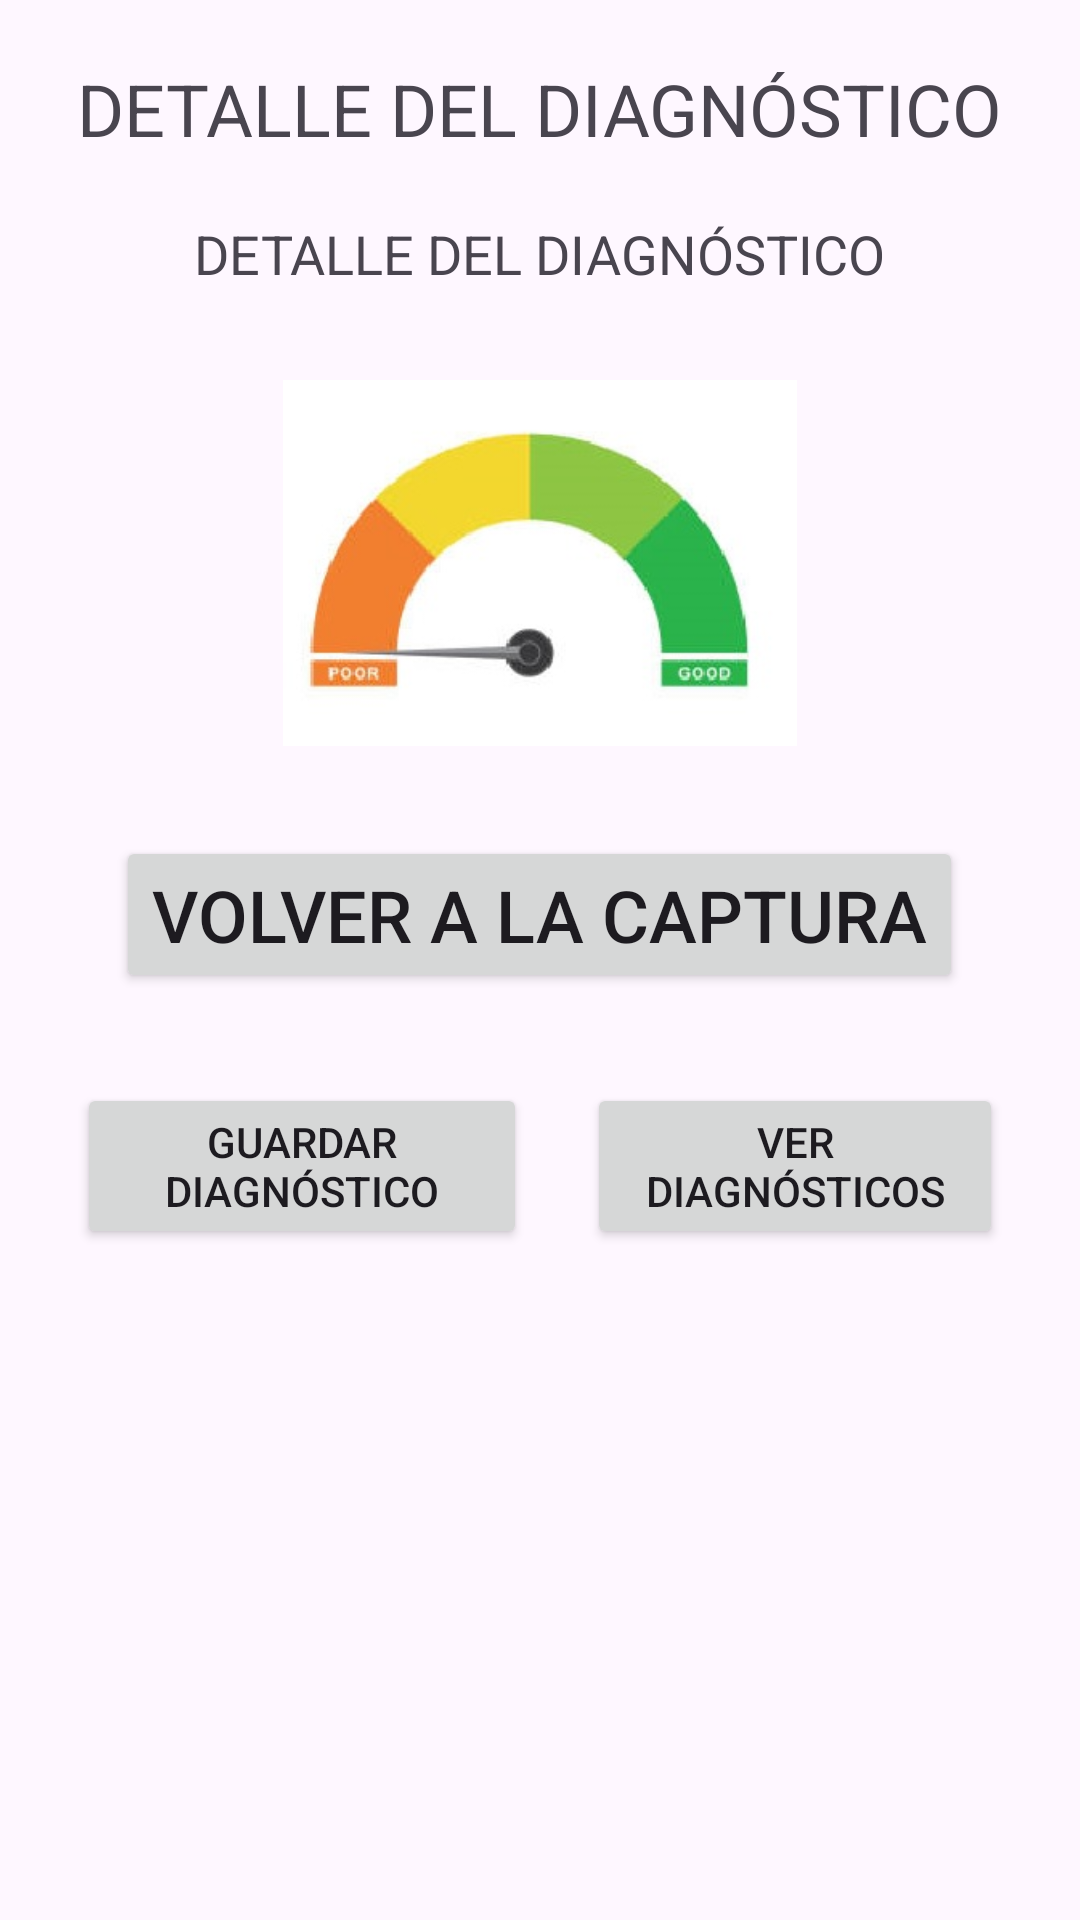

Produce the Android XML layout that renders to this screen, including the resource entries it uses.
<!-- AndroidManifest.xml: application theme Theme.HVACPRO2 -->
<!-- res/layout/activity_detalle_de_diagnostico.xml -->
<?xml version="1.0" encoding="utf-8"?>
<ScrollView xmlns:android="http://schemas.android.com/apk/res/android"
    xmlns:app="http://schemas.android.com/apk/res-auto"
    xmlns:tools="http://schemas.android.com/tools"
    android:id="@+id/main"
    android:layout_width="match_parent"
    android:layout_height="match_parent"

    android:layout_margin="20dp"

    tools:context=".DetalleDeDiagnostico">

    <LinearLayout

        android:layout_width="wrap_content"

        android:layout_height="wrap_content"
        android:layout_gravity="center_horizontal"
        android:gravity="center"
        android:orientation="vertical">

        <TextView
            android:id="@+id/textView8"
            android:layout_width="wrap_content"
            android:layout_height="wrap_content"
            android:layout_gravity="center"
            android:layout_marginTop="20dp"
            android:text="@string/textView_titulo_detalle_diagnostico"
            android:textSize="24sp" />

        <TextView
            android:id="@+id/textView_detalle_diagnostico_descripcion"
            android:layout_width="wrap_content"
            android:layout_height="wrap_content"
            android:layout_gravity="center"
            android:layout_marginTop="20dp"
            android:text="@string/textView_detalle_diagnostico"
            android:textSize="18sp" />

        <ImageView
            android:id="@+id/imageView_detalle_diagnostico"
            android:layout_width="252dp"
            android:layout_height="122dp"
            android:layout_gravity="center"
            android:layout_marginTop="30dp"
            android:layout_marginBottom="30dp"
            android:contentDescription="@string/imageView_detalle_diagnostico"
            app:srcCompat="@drawable/falta_refrigerante" />

        <Button
            android:id="@+id/button_detalle_diagnostico_volver"
            android:layout_width="wrap_content"
            android:layout_height="wrap_content"
            android:layout_gravity="center"
            android:layout_marginBottom="30dp"
            android:text="@string/button_volver_captura_datos"
            android:textSize="24sp" />

        <LinearLayout
            android:layout_width="match_parent"
            android:layout_height="match_parent"
            android:orientation="horizontal">

            <Button
                android:id="@+id/button_guardar_diagnostico"
                android:layout_width="150dp"
                android:layout_height="wrap_content"
                android:layout_marginRight="20dp"
                android:text="@string/button_guardar_diagnostico" />

            <Button
                android:id="@+id/button_ver_diagnosticos"
                android:layout_width="150dp"
                android:layout_height="wrap_content"
                android:layout_weight="1"
                android:text="@string/button_ver_diagnosticos" />

        </LinearLayout>

    </LinearLayout>

</ScrollView>
<!-- resources referenced by this layout -->
<resources>
  <!-- drawable falta_refrigerante: jpg bitmap (drawable, 11053 bytes) -->
  <string name="button_guardar_diagnostico">Guardar diagnóstico</string>
  <string name="button_ver_diagnosticos">Ver diagnósticos</string>
  <string name="button_volver_captura_datos">Volver a la captura</string>
  <string name="imageView_detalle_diagnostico">IMÁGEN DEL DETALLE DEL DIAGNÓSTICO</string>
  <string name="textView_detalle_diagnostico">DETALLE DEL DIAGNÓSTICO</string>
  <string name="textView_titulo_detalle_diagnostico">DETALLE DEL DIAGNÓSTICO</string>
  <style name="Theme.HVACPRO2" parent="Base.Theme.HVACPRO2" />
  <style name="Base.Theme.HVACPRO2" parent="Theme.Material3.DayNight.NoActionBar">
          
          
      </style>
</resources>
